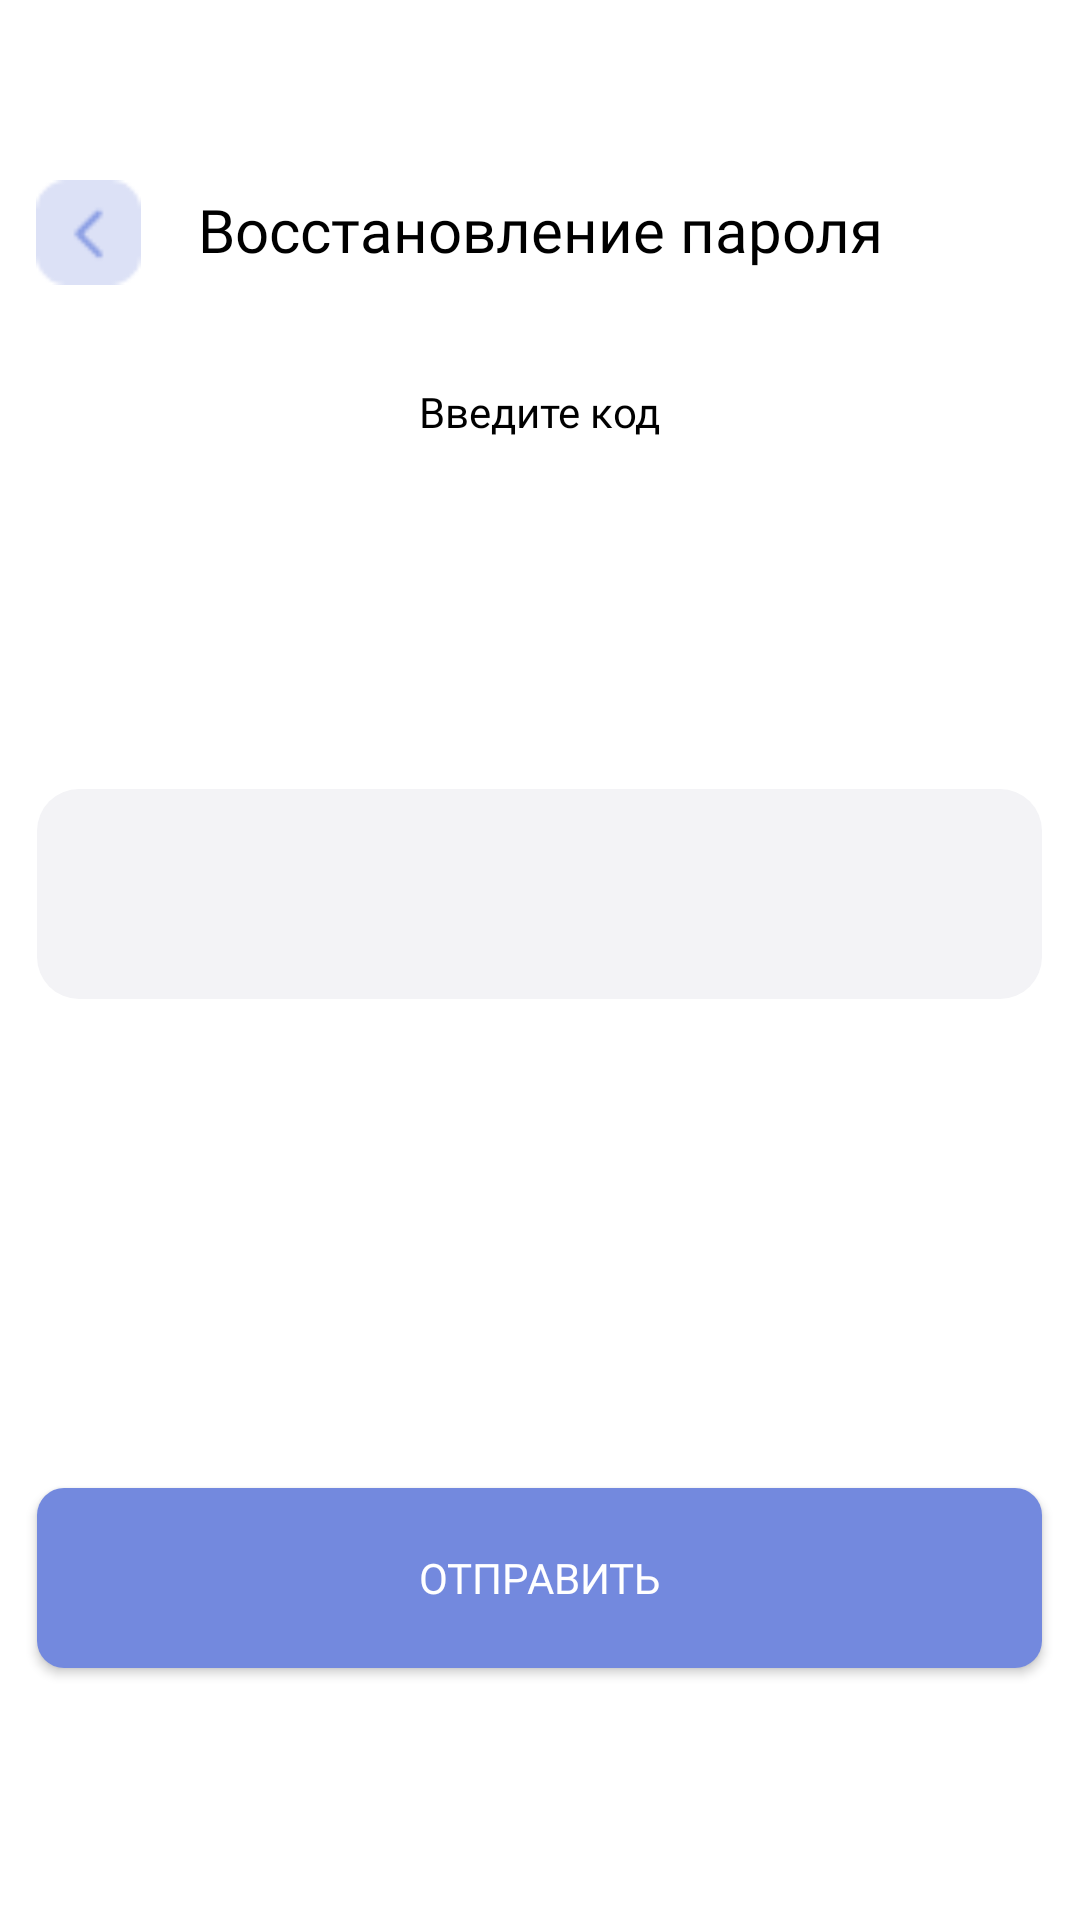

Write the Android layout XML for this screen, with the resource values it uses.
<!-- AndroidManifest.xml: application theme Theme.PraktikaMobile -->
<!-- res/layout/reset_code_page.xml -->
<?xml version="1.0" encoding="utf-8"?>
<RelativeLayout xmlns:android="http://schemas.android.com/apk/res/android"
    android:layout_width="match_parent"
    android:layout_height="match_parent">

    <TextView
        android:fontFamily="@font/nunito_medium"
        android:layout_gravity="center_horizontal|center"
        android:gravity="center"
        android:textSize="20sp"
        android:textColor="@color/black"
        android:layout_marginLeft="0dp"
        android:layout_marginTop="38dp"
        android:layout_width="431dp"
        android:layout_height="77dp"
        android:layout_centerHorizontal="true"
        android:text="@string/passRecovery"
        />

    <ImageButton android:id="@+id/btn_back"
        android:background="@drawable/btn_back_dark"
        android:layout_marginStart="12dp"
        android:layout_marginTop="60dp"
        android:layout_width="35dp"
        android:layout_height="35dp" />
    <TextView
        android:fontFamily="@font/nunito_medium"
        android:layout_gravity="center_horizontal|center"
        android:gravity="center"
        android:textSize="14sp"
        android:textColor="@color/black"
        android:layout_marginLeft="23dp"
        android:layout_marginTop="101dp"
        android:layout_width="374dp"
        android:layout_height="72.5dp"
        android:text="@string/enter_code_recover"
        android:layout_centerHorizontal="true"
        />
    <EditText
        android:id="@+id/tb_recovers_code"
        android:background="@drawable/input_field"
        android:layout_marginStart="25dp"
        android:layout_marginTop="263dp"
        android:layout_width="362dp"
        android:layout_height="70dp"
        android:gravity="center_horizontal"
        android:layout_centerHorizontal="true"
        android:textSize="42dp"
        android:layout_gravity="center"
        android:inputType="number"
        />

    <androidx.appcompat.widget.AppCompatButton
        android:id="@+id/btn_sendcode"
        android:background="@drawable/btn_register"
        android:layout_marginStart="25dp"
        android:layout_marginTop="496dp"
        android:layout_width="362dp"
        android:layout_height="60dp"
        android:text="@string/sendCode"
        android:fontFamily="@font/nunito_medium"
        android:textSize="14sp"
        android:textColor="@color/white"
        android:layout_centerHorizontal="true"
        android:onClick="checkCode"
        />

</RelativeLayout>
<!-- resources referenced by this layout -->
<resources>
  <color name="black">#FF000000</color>
  <color name="white">#FFFFFFFF</color>
  
      ####
  <!-- drawable btn_back_dark: png bitmap (drawable, 604 bytes) -->
  <!-- drawable btn_register (drawable) -->
  <?xml version="1.0" encoding="utf-8"?>
  <selector xmlns:android="http://schemas.android.com/apk/res/android">
  
      <item>
          <shape android:shape="rectangle">
              <solid android:color="@color/button_color_1"/>
              <size android:height="60dp"/>
              <size android:width="362dp"/>
              <corners android:radius="9dp"/>
          </shape>
      </item>
  </selector>
  <!-- drawable input_field (drawable) -->
  <?xml version="1.0" encoding="utf-8"?>
  <selector xmlns:android="http://schemas.android.com/apk/res/android">
  <item>
      <shape android:shape="rectangle">
          <solid android:color="@color/inputField_color"/>
          <size android:width="362dp"/>
          <size android:height="49dp"/>
          <corners android:radius="14dp"/>
      </shape>
  </item>
  </selector>
  <string name="enter_code_recover">Введите код</string>
  <string name="passRecovery">Восстановление пароля</string>
      
      #Авторизационные и регистрационные мероприятия
  <string name="sendCode">Отправить</string>
  
      #Текста во внутренней части приложения
  <style name="Theme.PraktikaMobile" parent="Theme.MaterialComponents.DayNight.NoActionBar">
          
          <item name="colorPrimary">@color/purple_500</item>
          <item name="colorPrimaryVariant">@color/purple_700</item>
          <item name="colorOnPrimary">@color/white</item>
          
          <item name="colorSecondary">@color/teal_200</item>
          <item name="colorSecondaryVariant">@color/teal_700</item>
          <item name="colorOnSecondary">@color/black</item>
          
          <item name="android:statusBarColor">?attr/colorPrimaryVariant</item>
          
      </style>
  <color name="button_color_1">#7389DE</color>
  <color name="inputField_color">#f3f3f6</color>
  <color name="purple_500">#FF6200EE</color>
  <color name="purple_700">#FF3700B3</color>
  <color name="teal_200">#FF03DAC5</color>
  <color name="teal_700">#FF018786</color>
</resources>
